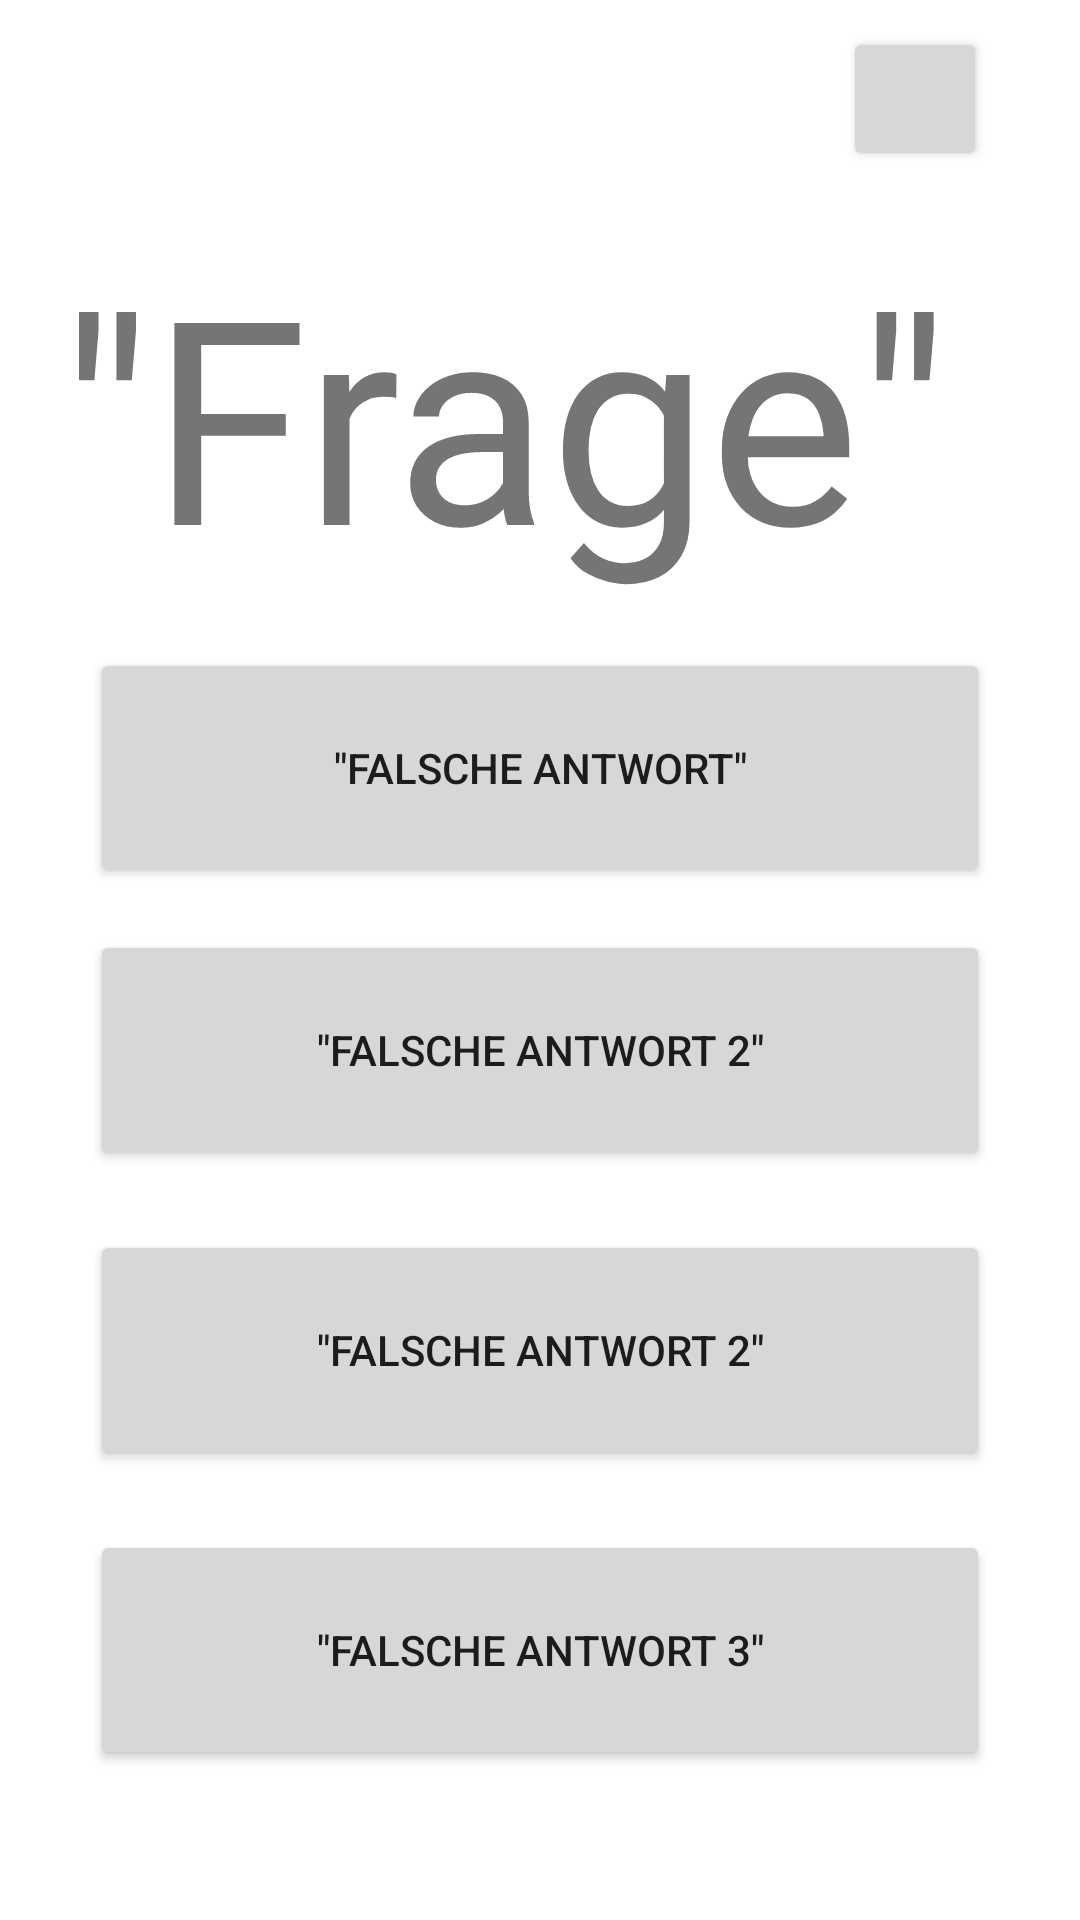

Write the Android layout XML for this screen, with the resource values it uses.
<!-- AndroidManifest.xml: application theme Theme.LoginScreen -->
<!-- res/layout/tobi_ui.xml -->
<?xml version="1.0" encoding="utf-8"?>
<androidx.constraintlayout.widget.ConstraintLayout xmlns:android="http://schemas.android.com/apk/res/android"
    xmlns:app="http://schemas.android.com/apk/res-auto"
    xmlns:tools="http://schemas.android.com/tools"
    android:layout_width="match_parent"
    android:layout_height="match_parent"
    tools:context=".MainActivity">

    <Button
        android:id="@+id/tobi_button_eins"
        android:layout_width="300dp"
        android:layout_height="80dp"
        android:layout_marginStart="20dp"
        android:layout_marginTop="10dp"
        android:layout_marginEnd="20dp"
        android:layout_marginBottom="4dp"
        android:text="@string/falsche_antwort"
        app:layout_constraintBottom_toTopOf="@+id/tobi_button_zwei"
        app:layout_constraintEnd_toEndOf="parent"
        app:layout_constraintStart_toStartOf="parent"
        app:layout_constraintTop_toBottomOf="@+id/tobi_frage" />

    <Button
        android:id="@+id/tobi_button_vier"
        android:layout_width="300dp"
        android:layout_height="80dp"
        android:layout_marginStart="20dp"
        android:layout_marginTop="10dp"
        android:layout_marginEnd="20dp"
        android:layout_marginBottom="50dp"
        android:text="@string/falsche_antwort3"
        app:layout_constraintBottom_toBottomOf="parent"
        app:layout_constraintEnd_toEndOf="parent"
        app:layout_constraintStart_toStartOf="parent"
        app:layout_constraintTop_toBottomOf="@+id/tobi_button_drei"
        tools:ignore="DuplicateSpeakableTextCheck" />

    <Button
        android:id="@+id/tobi_button_drei"
        android:layout_width="300dp"
        android:layout_height="80dp"
        android:layout_marginStart="20dp"
        android:layout_marginTop="10dp"
        android:layout_marginEnd="20dp"
        android:layout_marginBottom="10dp"
        android:text="@string/falsche_antwort2"
        app:layout_constraintBottom_toTopOf="@+id/tobi_button_vier"
        app:layout_constraintEnd_toEndOf="parent"
        app:layout_constraintStart_toStartOf="parent"
        app:layout_constraintTop_toBottomOf="@+id/tobi_button_zwei" />

    <Button
        android:id="@+id/tobi_button_zwei"
        android:layout_width="300dp"
        android:layout_height="80dp"
        android:layout_marginStart="20dp"
        android:layout_marginTop="10dp"
        android:layout_marginEnd="20dp"
        android:layout_marginBottom="10dp"
        android:text="@string/richtige_antwort"
        app:layout_constraintBottom_toTopOf="@+id/tobi_button_drei"
        app:layout_constraintEnd_toEndOf="parent"
        app:layout_constraintStart_toStartOf="parent"
        app:layout_constraintTop_toBottomOf="@+id/tobi_button_eins" />

    <TextView
        android:id="@+id/tobi_frage"
        android:layout_width="0dp"
        android:layout_height="0dp"
        android:layout_marginStart="20dp"
        android:layout_marginTop="75dp"
        android:layout_marginEnd="20dp"
        android:layout_marginBottom="5dp"
        android:text="@string/frage"
        app:autoSizeTextType="uniform"
        app:layout_constraintBottom_toTopOf="@+id/tobi_button_eins"
        app:layout_constraintEnd_toEndOf="parent"
        app:layout_constraintStart_toStartOf="parent"
        app:layout_constraintTop_toTopOf="parent" />

    <Button
        android:id="@+id/back"
        android:layout_width="48dp"
        android:layout_height="48dp"
        android:layout_marginStart="300dp"
        android:layout_marginTop="100dp"
        android:layout_marginEnd="50dp"
        android:layout_marginBottom="250dp"
        app:layout_constraintBottom_toTopOf="@+id/tobi_button_eins"
        app:layout_constraintEnd_toEndOf="parent"
        app:layout_constraintStart_toStartOf="parent"
        app:layout_constraintTop_toTopOf="parent"
        tools:ignore="SpeakableTextPresentCheck" />

</androidx.constraintlayout.widget.ConstraintLayout>
<!-- resources referenced by this layout -->
<resources>
  <string name="falsche_antwort">\"Falsche Antwort\"</string>
  <string name="falsche_antwort2">\"Falsche Antwort 2\"</string>
  <string name="falsche_antwort3">\"Falsche Antwort 3\"</string>
  <string name="frage">\"Frage\"</string>
  <string name="richtige_antwort">\"Falsche Antwort 2\"</string>
  <style name="Theme.LoginScreen" parent="Theme.MaterialComponents.DayNight.NoActionBar">
          
          <item name="colorPrimary">@color/purple_500</item>
          <item name="colorPrimaryVariant">@color/purple_700</item>
          <item name="colorOnPrimary">@color/white</item>
          
          <item name="colorSecondary">@color/teal_200</item>
          <item name="colorSecondaryVariant">@color/teal_700</item>
          <item name="colorOnSecondary">@color/black</item>
          
          <item name="android:statusBarColor" tools:targetApi="l">?attr/colorPrimaryVariant</item>
          
      </style>
  <!-- not gathered from this repository: default colours our renderer supplied (Android Studio template values) -->
  <color name="purple_500">#FF6200EE</color>
  <color name="purple_700">#FF3700B3</color>
  <color name="teal_200">#FF03DAC5</color>
  <color name="teal_700">#FF018786</color>
  <color name="black">#FF000000</color>
  <color name="white">#FFFFFFFF</color>
</resources>
